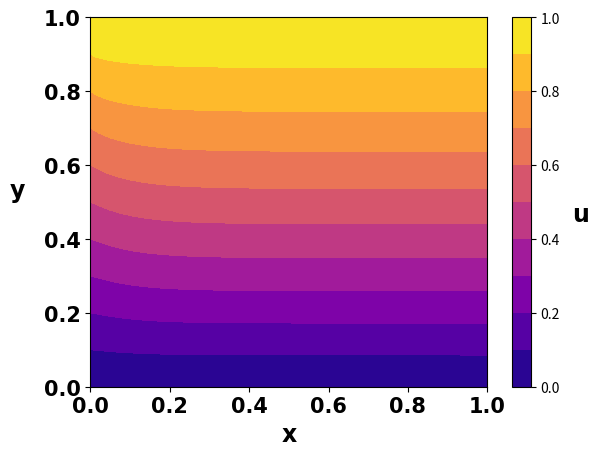

Recreate this plot in Python. (Note: this script raises an exception after producing the figure.)
# -*- coding: utf-8 -*-
"""
Created on Mon Feb 12 02:35:38 2018

[redacted]

The purpose of this code is to use finite difference to solve an elliptic
partial differential equation.

The PDE is: ∂u/∂x - ∂^2(u)/∂y^2 = y

Subject to the following boundary conditions (BCs):
    u(x, 0) = 0
    u(x, 1) = 1
    u(0, y) = y

The Crank-Nicolson Algorithm is to be used to march in the x-direction, using
a uniform grid and central differencing scheme that is fourth-order in y.
"""


# Import packages for arrays and plotting
import numpy as np
from numpy.linalg import inv
import scipy.linalg
import matplotlib.pyplot as plt

# Initialize uniform grid
Nx = 101  # number of nodes in x-direction
Ny = 21  # number of nodes in y-direction

# Make linear-spaced 1D array of x-values from 0 to 1 with Nx elements
x = np.linspace(0, 1, Nx)

# Make linear-spaced 1D array of y-values from 0 to 1 with Ny elements
y = np.linspace(0, 1, Ny)

# Calculate spacings Δx and Δy; these are constant with the uniform grid
dx = x[1] - x[0]
dy = y[1] - y[0]

# Initialize U-array: 2D array of zeros
# of dimension [Nx columns] by [Ny rows]
U = np.zeros([Ny, Nx])
# capital U is a 2D array of velocities at all spatial locations

# Apply boundary conditions to U matrix

# Set U(x, 0) to be 0 from Dirichlet boundary condition
U[0, :] = 0  # Set 0th row, all columns to be 0

# Set U(x, 1) to be 1 from Dirichlet boundary condition
U[-1, :] = 1  # Set last row, all columns to be 1

# Set U(0, y) to be y from Dirichlet boundary condition
U[:, 0] = y  # Set all rows, 0th column to be y

for i in range(len(x)-1):

    # Set up matrix and RHS "b" matrix (knowns)
    # for Crank-Nicolson algorithm
    # Initialize matrix A for equation [[A]]*[u] = [b]
    A = np.zeros([Ny - 2, Ny - 2])
    b = np.zeros([Ny - 2, 1])
    # Y-dimension reduced by two because u(x, 0) and u(x, 1)
    # are known already

    # # # Use 2nd-Order-Accurate scheme for first interior nodes

    # at j = 1 (near bottom border of domain)
    A[0, 0] = 1/dx + 1/dy**2  # Assign value in matrix location [1, 1]
    A[0, 1] = -1/(2*dy**2)  # Assign value in matrix location [1, 2]

    # Assign right-hand side of equation (known values) for 0th value in b
    b[0] = (y[1] + 1/(2*dy**2)*U[0, i] + (-1/dy**2 + 1/dx)*U[1, i]
            + 1/(2*dy**2)*U[2, i] + 1/(2*dy**2)*U[0, i+1])

    # at j = Ny-2 (near top border of domain)
    A[-1, -1] = 1/dx + 1/dy**2  # Assign value to last diagonal element
    A[-1, -2] = -1/(2*dy**2)  # Assign value to left of last diag element

    # Assign right-hand side of equation (known values) for last value in b
    b[-1] = (y[-2] + 1/(2*dy**2)*U[-3, i] + (-1/dy**2 + 1/dx)*U[-2, i]
             + 1/(2*dy**2)*U[-1, i] + 1/(2*dy**2)*U[-1, i+1])

    # # # Use 4th-Order-Accurate scheme for j = 2 to j = Ny-3

    A[1, 0] = -2/(3*dy**2)
    A[1, 1] = 5/(4*dy**2) + 1/dx
    A[1, 2] = -2/(3*dy**2)
    A[1, 3] = 1/(24*dy**2)

    b[1] = (y[2] + -1/(24*dy**2)*U[0, i] + 2/(3*dy**2)*U[1, i]
            + (1/dx-5/(4*dy**2))*U[2, i] + 2/(3*dy**2)*U[3, i]
            + (-1/(24*dy**2))*U[4, i] + (-1/(24*dy**2))*U[0, i+1])

    A[-2, -1] = -2/(3*dy**2)
    A[-2, -2] = 5/(4*dy**2) + 1/dx
    A[-2, -3] = -2/(3*dy**2)
    A[-2, -4] = 1/(24*dy**2)

    b[-2] = (y[-3] + -1/(24*dy**2)*U[-5, i] + 2/(3*dy**2)*U[-4, i]
             + (1/dx-5/(4*dy**2))*U[-3, i] + 2/(3*dy**2)*U[-2, i]
             + (-1/(24*dy**2))*U[-1, i] + (-1/(24*dy**2))*U[-1, i+1])

    for j in range(2, Ny-4):
        A[j, j-2] = 1/(24*dy**2)
        A[j, j-1] = -2/(3*dy**2)
        A[j, j] = 5/(4*dy**2) + 1/dx
        A[j, j+1] = -2/(3*dy**2)
        A[j, j+2] = 1/(24*dy**2)
        b[j] = (y[j+1] + -1/(24*dy**2)*U[j-1, i] + 2/(3*dy**2)*U[j, i]
                + (1/dx-5/(4*dy**2))*U[j+1, i] + 2/(3*dy**2)*U[j+2, i]
                + (-1/(24*dy**2))*U[j+3, i])

    # Use LU Decomposition matrix solver (Thomas algorithm)

    yVec = np.zeros([1, Ny - 2])  # initialize y vector for LU decomposition
    xVec = np.zeros([1, Ny - 2])  # initialize x vector for LU decomposition

    lo = np.eye(np.shape(A)[0])  # initialize lower array with identity
    up = np.zeros([np.shape(A)[0], np.shape(A)[0]])  # initialize upper

    # Assign values at beginning of matrix
    # 0th row
    up[0, 0:3] = A[0, 0:3]
    # 1st row
    lo[1, 0] = A[1, 0]/up[0, 0]
    up[1, 3] = A[1, 3]
    up[1, 2] = A[1, 2] - lo[1, 0]*up[0, 2]
    up[1, 1] = A[1, 1] - lo[1, 0]*up[0, 1]

    # Assign values in middle of matrix
    for n in range(2, np.shape(A)[0]-2):
        up[n, n+2] = A[n, n+2]
        lo[n, n-2] = A[n, n-2]/up[n-2, n-2]
        lo[n, n-1] = (A[n, n-1] - lo[n, n-2]*up[n-2, n-1])/up[n-1, n-1]
        up[n, n+1] = A[n, n+1] - lo[n, n-1]*up[n-1, n+1]
        up[n, n] = A[n, n] - lo[n, n-2]*up[n-2, n] - lo[n, n-1]*up[n-1, n]

    # Assign values at end of matrix
    # Second-to-last row
    lo[-2, -4] = A[-2, -4]/up[-4, -4]
    lo[-2, -3] = (A[-2, -3] - lo[-2, -4]*up[-4, -3])/up[-3, -3]
    up[-2, -1] = A[-2, -1] - lo[-2, -3]*up[-3, -1]
    up[-2, -2] = A[-2, -2] - lo[-2, -4]*up[-4, -2] - lo[-2, -3]*up[-3, -2]
    # Last row
    lo[-1, -3] = A[-1, -3]/up[-3, -3]
    lo[-1, -2] = (A[-1, -2] - lo[-1, -3]*up[-3, -2])/up[-2, -2]
    up[-1, -1] = A[-1, -1] - lo[-1, -3]*up[-3, -1] - lo[-1, -2]*up[-2, -1]

    # Solve for y vector in lo*yVec = b by forward substitution
    yVec[0, 0] = b[0]  # Calculate 0th element of y vector
    yVec[0, 1] = b[1] - lo[1, 0]*yVec[0, 0]  # Compute 1st element of y vector
    for n in range(2, np.shape(yVec)[1]):
        # Compute nth value of y vector
        yVec[0, n] = b[n] - (lo[n, n-2]*yVec[0, n-2] + lo[n, n-1]*yVec[0, n-1])

    # Solve for x vector in up*xVec = yVec
    xVec[0, -1] = 1/up[-1, -1] * yVec[0, -1]  # Calculate last element of xVec
    # Calculate second-to-last element of x vector
    xVec[0, -2] = 1/up[-2, -2] * (yVec[0, -2] - up[-2, -1]*xVec[0, -1])
    for n in np.arange(np.shape(xVec)[1]-3, -1, -1):
        # Step backwards from end to beginning to compute x vector
        xVec[0, n] = 1/up[n, n] * (yVec[0, n] - (up[n, n+1]*xVec[0, n+1] +
                                                 up[n, n+2]*xVec[0, n+2]))

    x_ans = (inv(A)@b).transpose()  # Use built-in matrix multiply operator
    U[1:-1, i+1] = xVec


# Create contour plot of U vs x and y
plt.figure(num=0, dpi=120)
# plt.figure(num=0, figsize=(6, 4))
plt.contourf(x, y, U, cmap='plasma', levels=np.linspace(0., 1., 11))
cbar = plt.colorbar()
fs = 17  # Define font size for figures
fn = 'Calibri'  # Define font for figures
plt.xlabel('x', fontsize=fs, fontname=fn, fontweight='bold')
plt.ylabel('y' + '     ', fontsize=fs, rotation=0, fontname=fn,
           fontweight='bold')
plt.xticks(fontsize=fs-2, fontname=fn, fontweight='bold')
plt.yticks(fontsize=fs-2, fontname=fn, fontweight='bold')
cbar.ax.set_ylabel('    u', rotation=0, fontname=fn, fontsize=fs,
                   weight='bold')
cbar.ax.set_yticklabels([round(cbar.get_ticks()[n], 2)
                        for n in range(len(cbar.get_ticks()))],
                        fontsize=fs-2, fontname=fn, weight='bold')

# Look at solution at selected x-locations
xLocs = [0.05, 0.1, 0.2, 0.5, 1.0]
lines = ['y-', 'r-.', 'm--', 'b:', 'k-']
# Loop for each x-location to make plots at each location comparing exact
# solution with analytical solution
legStr = []
for n in range(len(xLocs)):
    col = np.argmin(abs(x-xLocs[n]))  # extract value closest to given xLoc
    plt.figure(num=1, figsize=(6, 4))  # create figure numbered "1"
    plt.plot(U[:, col], y, lines[n])
    legStr.append('x = {}'.format(xLocs[n]))

plt.legend(legStr, fontsize=fs-2)
plt.xlabel('u', fontsize=fs, fontname=fn, fontweight='bold')
plt.ylabel('y' + '     ', fontsize=fs, rotation=0, fontname=fn,
           fontweight='bold')
plt.xticks(fontsize=fs-2, fontname=fn, fontweight='bold')
plt.yticks(fontsize=fs-2, fontname=fn, fontweight='bold')
